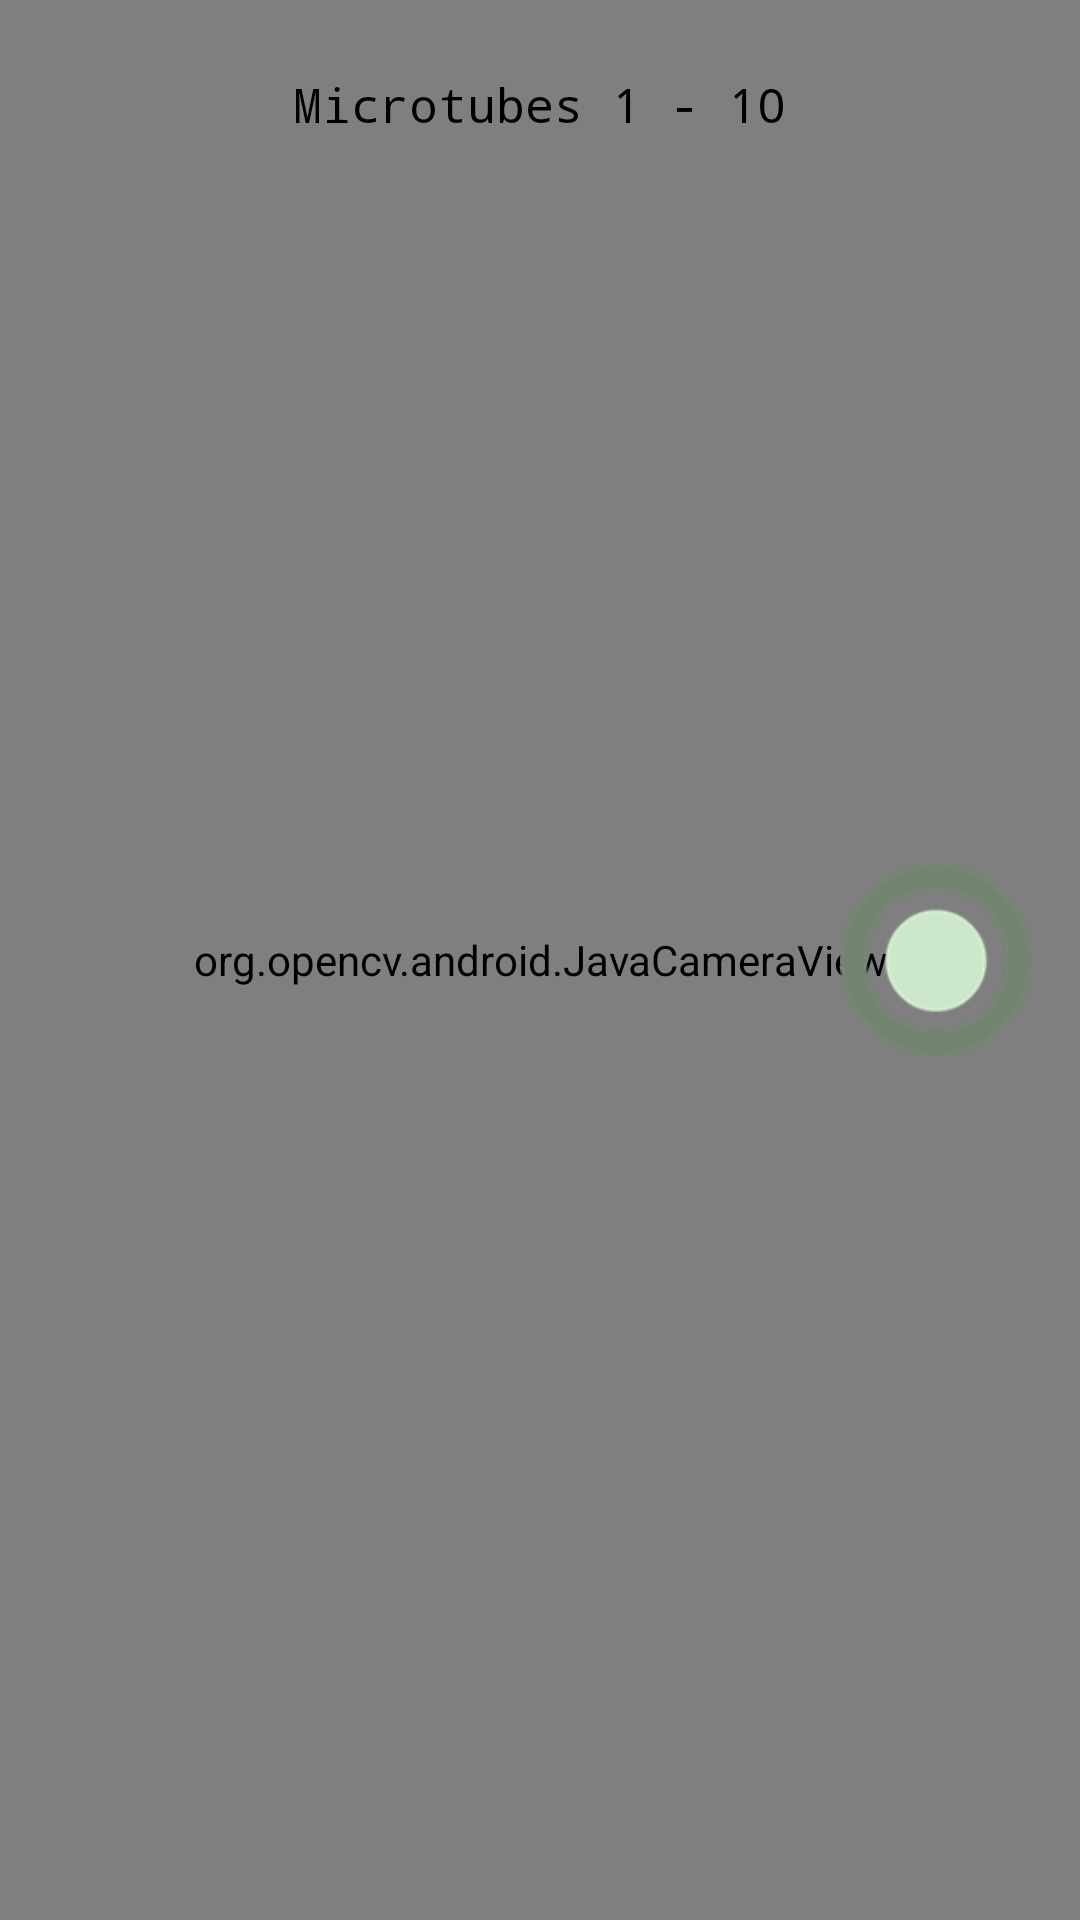

This screen was rendered from an Android layout file. Write that file and the resources it references.
<!-- AndroidManifest.xml: application theme Theme.Api20_Detector -->
<!-- res/layout/activity_camera.xml -->
<?xml version="1.0" encoding="utf-8"?>
<RelativeLayout xmlns:android="http://schemas.android.com/apk/res/android"
    xmlns:tools="http://schemas.android.com/tools"
    android:layout_width="match_parent"
    android:layout_height="match_parent"
    android:gravity="center"
    android:orientation="vertical">


    <org.opencv.android.JavaCameraView
        android:id="@+id/cameraView"
        android:layout_width="match_parent"
        android:layout_height="match_parent" />

    <Button
        android:id="@+id/cameraButton"
        style="@style/Widget.AppCompat.Button"
        android:layout_width="64dp"
        android:layout_height="64dp"
        android:layout_alignParentRight="true"
        android:layout_centerInParent="true"
        android:layout_marginRight="16dp"
        android:background="@drawable/camera_button"
        android:textSize="24sp" />

    <TextView
        android:id="@+id/numberOfMicrotubes"
        android:layout_width="wrap_content"
        android:layout_height="wrap_content"
        android:layout_centerHorizontal="true"
        android:layout_marginTop="8dp"
        android:background="@drawable/rounded_green_container_with_green_border_container"
        android:text="Microtubes 1 - 10"
        android:textColor="@color/black"
        android:textSize="16sp"
        android:typeface="monospace"
        android:padding="16dp"
        />


</RelativeLayout>
<!-- resources referenced by this layout -->
<resources>
  <color name="black">#FF000000</color>
  <!-- drawable camera_button: png bitmap (drawable, 6235 bytes) -->
  <style name="Theme.Api20_Detector" parent="Theme.AppCompat.Light.NoActionBar">
          <item name="android:statusBarColor">@color/primary_4</item>
          <item name="android:navigationBarColor">@color/primary_0</item>
      </style>
  <color name="primary_4">#4B514A</color>
  <color name="primary_0">#CDE7CA</color>
</resources>
